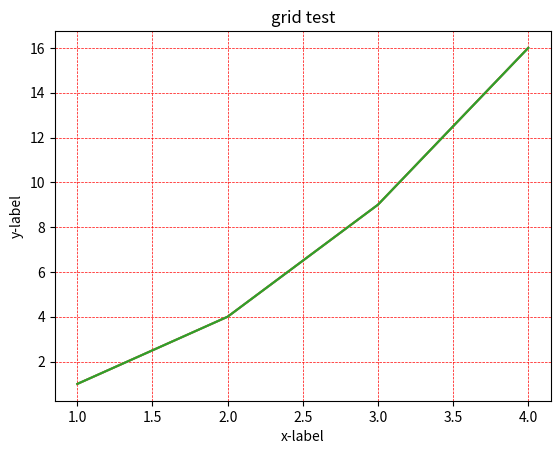

The script that saved this image:
import matplotlib.pyplot as plt
import numpy as np

# grid() 设置图表中的网格线
'''
plt.grid(b=None, which='major', axis='both', )
b: 可选，默认None，可设置bool值，true显示网格线，false不显示，如果设置**kwargs参数，值为true
which: 可选，可选值有'major'(默认),'minor','both' 表示应用更改的网格线
axis: 可选，设置显示哪个方向的网格线，可选'both'(默认) 'x','y'，分别表示x轴y轴两个方向
**kwargs: 可选，设置网格样式，可以是color='r',linestyle='-'和linewidth=2，分别表示网格线的颜色，样式和宽度
'''
x = np.array([1, 2, 3, 4])
y = np.array([1, 4, 9, 16])
# 网格线参数默认值
plt.title('grid test')
plt.xlabel('x-label')
plt.ylabel('y-label')
plt.plot(x, y)
plt.grid()
plt.show()

# 网格线参数设置axis
plt.title('grid test')
plt.xlabel('x-label')
plt.ylabel('y-label')
plt.plot(x, y)
plt.grid(axis='x') # 设置x轴方向显示网格线
plt.show()

# 设置网格线的样式 样式同绘图线类型标记，颜色标记，线宽度
# grid(color='color', linestyle='linestyle', linewidth='linewidth')
plt.title('grid test')
plt.xlabel('x-label')
plt.ylabel('y-label')
plt.plot(x, y)
plt.grid(color='r', linestyle='--', linewidth=0.5) # 设置x轴方向显示网格线
plt.show()